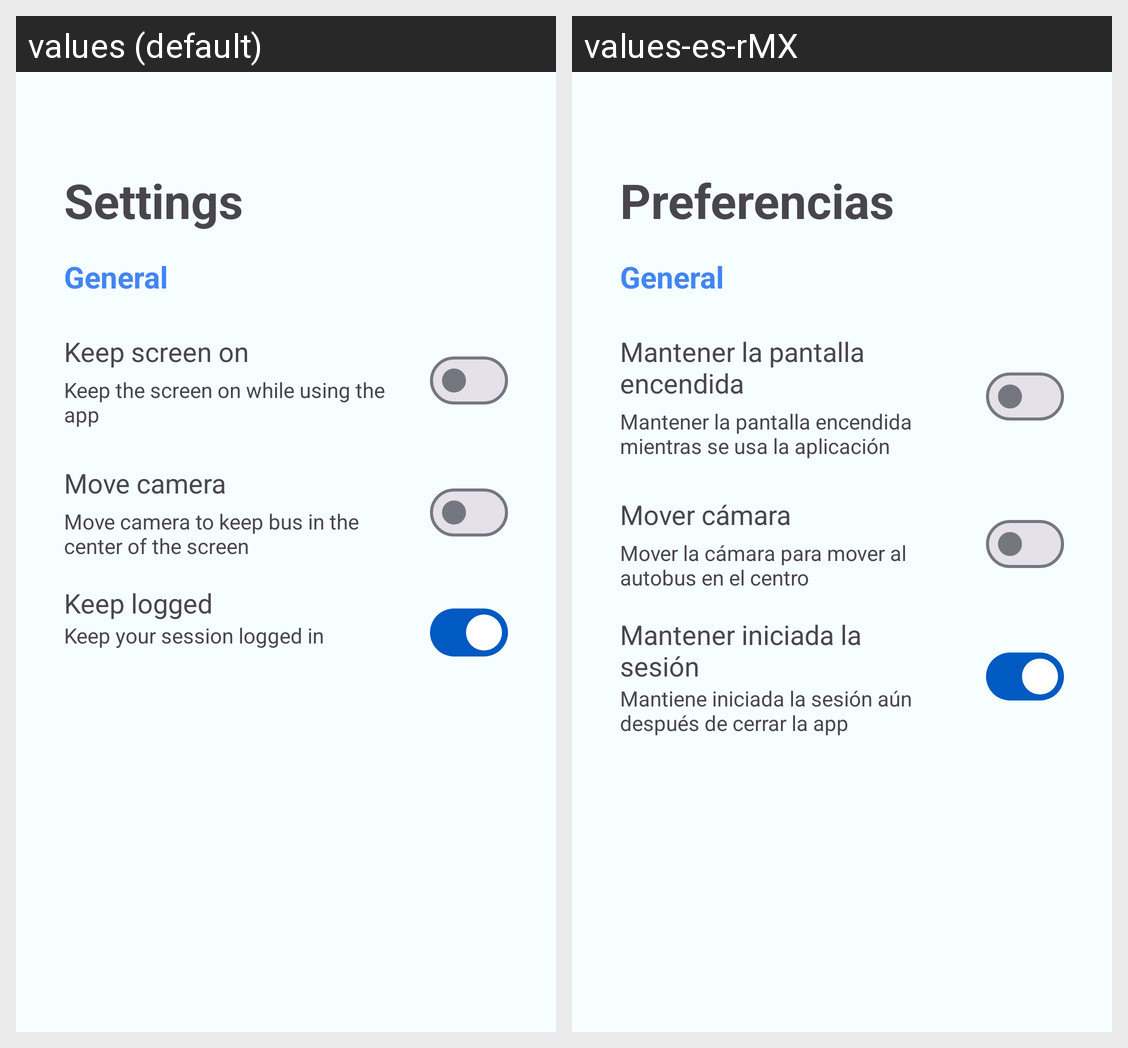

Locale-by-locale string values for the Android screen shown in this grid:
Android screen res/layout/fragment_settings.xml rendered under 2 locales, left to right: values (default), values-es-rMX. Device: Nexus 5 (rendered at 1080×1920; each locale shown at half size, 540×960, under a caption strip naming it); theme Theme.BFV2.
Strings drawn on this screen, with the default value and each locale's value (text and hints the layout hard-codes, and strings that could not be matched under every locale, appear in the picture but are not listed):

settingsTitleText
  values: Settings
  values-es-rMX: Preferencias

generalText
  values: General
  values-es-rMX: General

keepDeviceOnText
  values: Keep screen on
  values-es-rMX: Mantener la pantalla encendida

keepDeviceOnHintText
  values: Keep the screen on while using the app
  values-es-rMX: Mantener la pantalla encendida mientras se usa la aplicación

moveCamera
  values: Move camera
  values-es-rMX: Mover cámara

moveCameraHint
  values: Move camera to keep bus in the center of the screen
  values-es-rMX: Mover la cámara para mover al autobus en el centro

keepLogged
  values: Keep logged
  values-es-rMX: Mantener iniciada la sesión

keepLoggedHint
  values: Keep your session logged in
  values-es-rMX: Mantiene iniciada la sesión aún después de cerrar la app
